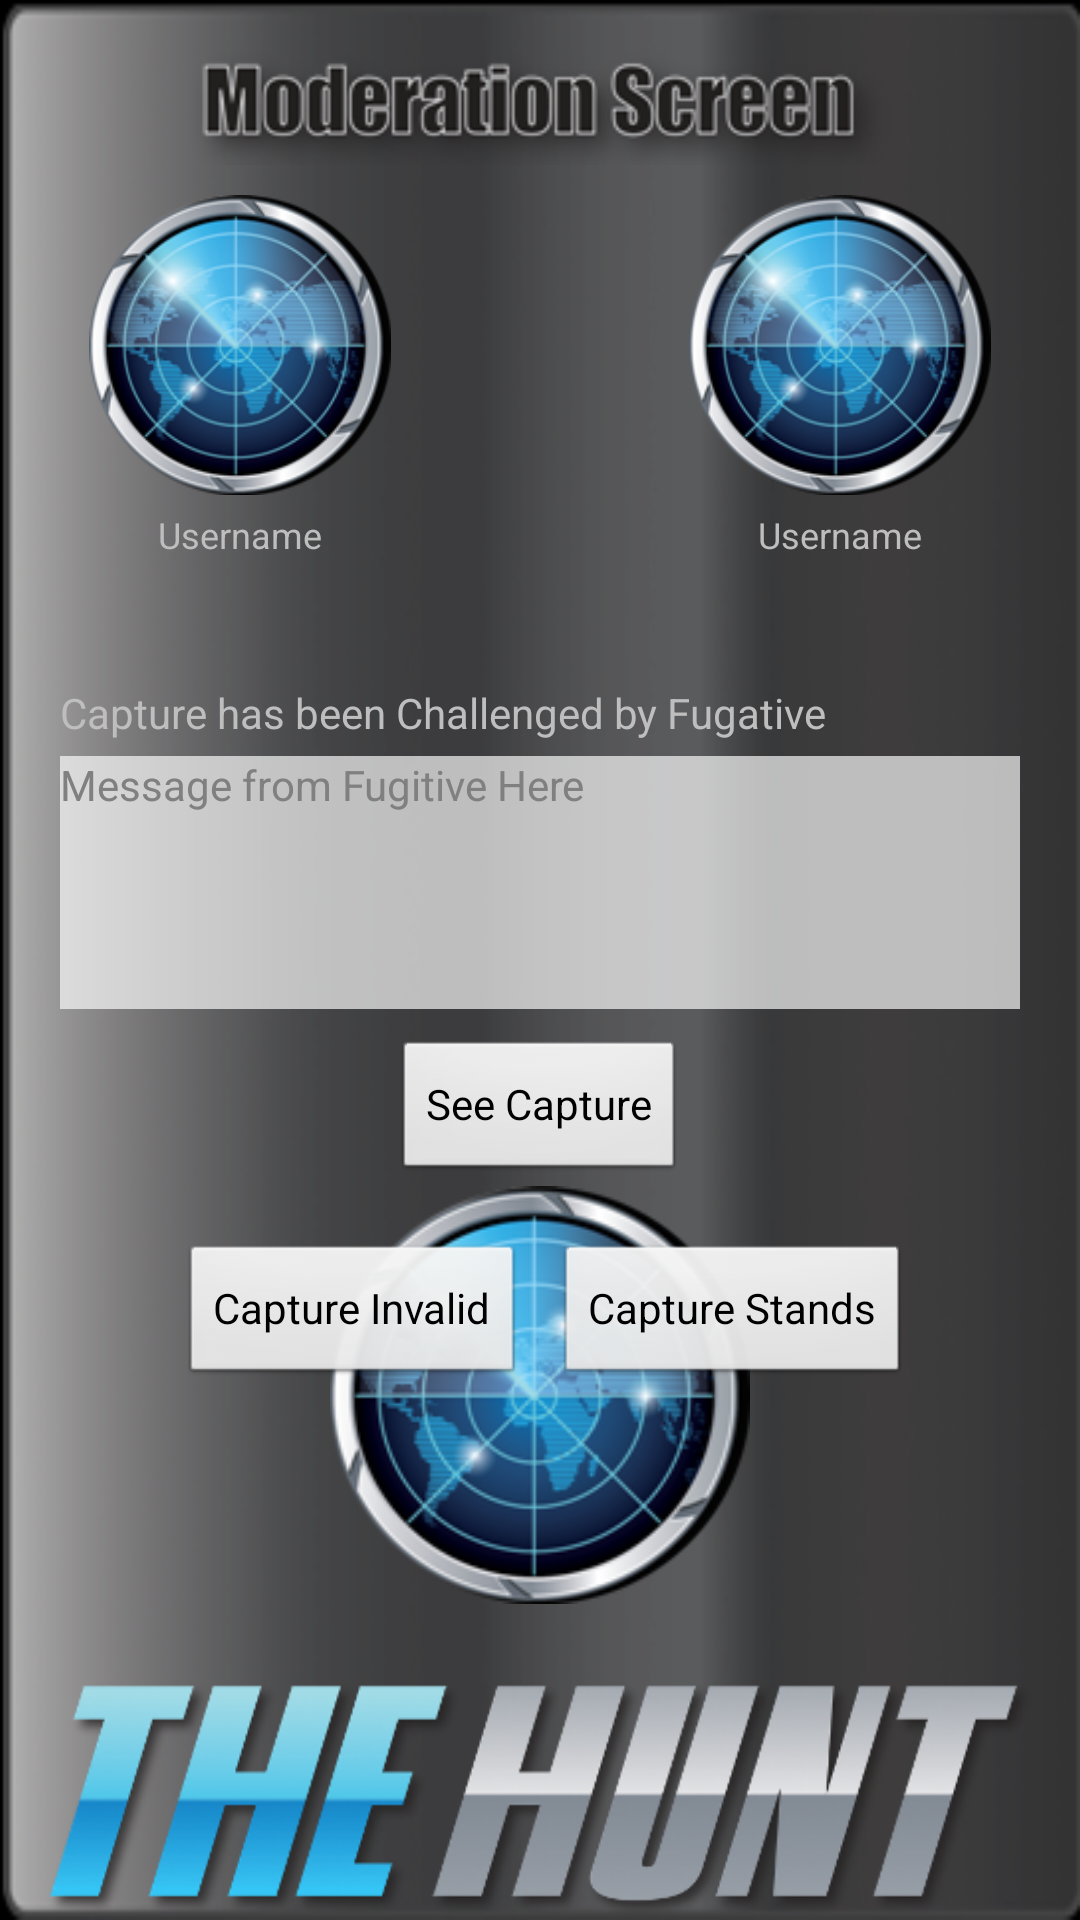

Layout XML and referenced resources for this Android screen:
<!-- AndroidManifest.xml: application theme android:Theme.Black.NoTitleBar -->
<!-- res/layout/moderation_reject_information.xml -->
<?xml version="1.0" encoding="utf-8"?>

<RelativeLayout xmlns:android="http://schemas.android.com/apk/res/android"
    android:layout_width="match_parent"
    android:layout_height="match_parent"
    android:background="@drawable/listbag" >

    <RelativeLayout
        android:id="@+id/r4"
        android:layout_width="match_parent"
        android:layout_height="170dip"
        android:layout_above="@+id/h"
        android:layout_marginTop="30dip" >

        <ImageView
            android:layout_width="140dip"
            android:layout_height="140dip"
            android:layout_centerHorizontal="true"
            android:layout_marginTop="10dip"
            android:src="@drawable/globe" />
    </RelativeLayout>

    <ImageView
        android:id="@+id/h"
        android:layout_width="match_parent"
        android:layout_height="80dip"
        android:layout_alignParentBottom="true"
        android:layout_centerHorizontal="true"
        android:layout_marginTop="5dip"
        android:src="@drawable/the_hunt" />

    <LinearLayout
        android:layout_width="match_parent"
        android:layout_height="match_parent"
        android:layout_marginLeft="20dp"
        android:layout_marginRight="20dp"
        android:layout_marginTop="10dp"
        android:orientation="vertical" >

        <ImageView
            android:id="@+id/img1"
            android:layout_width="250dip"
            android:layout_height="40dip"
            android:layout_gravity="center"
            android:layout_marginTop="5dip"
            android:src="@drawable/modeation_screen_text" />

        <RelativeLayout
            android:layout_width="match_parent"
            android:layout_height="wrap_content"
            android:layout_marginTop="10dp" >

            <ImageView
                android:id="@+id/hunter_img"
                android:layout_width="120dp"
                android:layout_height="100dp"
                android:src="@drawable/globe" />

            <ImageView
                android:id="@+id/fugitiveimg"
                android:layout_width="120dp"
                android:layout_height="100dp"
                android:layout_alignParentRight="true"
                android:src="@drawable/globe" />

            <TextView
                android:id="@+id/hunterUserName"
                android:layout_width="fill_parent"
                android:layout_height="wrap_content"
                android:layout_alignRight="@+id/hunter_img"
                android:layout_below="@+id/hunter_img"
                android:layout_marginTop="5dp"
                android:gravity="center_horizontal"
                android:text="Username"
                android:textSize="12sp" />

            <TextView
                android:id="@+id/fugitivUserName"
                android:layout_width="fill_parent"
                android:layout_height="wrap_content"
                android:layout_alignLeft="@+id/fugitiveimg"
                android:layout_below="@+id/fugitiveimg"
                android:layout_marginTop="5dp"
                android:gravity="center_horizontal"
                android:text="Username"
                android:textSize="12sp" />
        </RelativeLayout>

        <TextView
            android:id="@+id/game_Name"
            android:layout_width="match_parent"
            android:layout_height="wrap_content"
            android:layout_marginTop="10dp"
            android:gravity="center"
            android:textSize="16dip"
            android:textStyle="bold" />

        <TextView
            android:layout_width="match_parent"
            android:layout_height="wrap_content"
            android:layout_marginTop="10dp"
            android:text="Capture has been Challenged by Fugative" />

        <TextView
            android:id="@+id/msg_from_fugitive_txt"
            android:layout_width="match_parent"
            android:layout_height="wrap_content"
            android:layout_marginTop="5dp"
            android:background="#aaffffff"
            android:ems="10"
            android:hint="Message from Fugitive Here"
            android:minLines="5" />

        <Button
            android:layout_width="wrap_content"
            android:layout_height="wrap_content"
            android:layout_gravity="center_horizontal"
            android:layout_marginTop="10dp"
            android:background="@android:drawable/btn_default"
            android:onClick="seecapture"
            android:text="See Capture" />

        <LinearLayout
            android:layout_width="match_parent"
            android:layout_height="wrap_content"
            android:layout_marginTop="10dp" >

            <LinearLayout
                android:layout_width="0dp"
                android:layout_height="wrap_content"
                android:layout_marginRight="5dp"
                android:layout_weight="1"
                android:gravity="right" >

                <Button
                    android:layout_width="wrap_content"
                    android:layout_height="wrap_content"
                    android:layout_marginTop="10dp"
                    android:background="@android:drawable/btn_default"
                    android:onClick="CaptureInvalid"
                    android:text="Capture Invalid" />
            </LinearLayout>

            <LinearLayout
                android:layout_width="0dp"
                android:layout_height="wrap_content"
                android:layout_marginLeft="5dp"
                android:layout_weight="1"
                android:gravity="left" >

                <Button
                    android:layout_width="wrap_content"
                    android:layout_height="wrap_content"
                    android:layout_marginTop="10dp"
                    android:background="@android:drawable/btn_default"
                    android:onClick="CaptureStands"
                    android:text="Capture Stands" />
            </LinearLayout>
        </LinearLayout>
    </LinearLayout>

</RelativeLayout>
<!-- resources referenced by this layout -->
<resources>
  <!-- drawable globe: png bitmap (drawable-mdpi, 50818 bytes) -->
  <!-- drawable listbag: png bitmap (drawable-mdpi, 70710 bytes) -->
  <!-- drawable modeation_screen_text: png bitmap (drawable-mdpi, 18639 bytes) -->
  <!-- drawable the_hunt: png bitmap (drawable-mdpi, 67871 bytes) -->
</resources>
